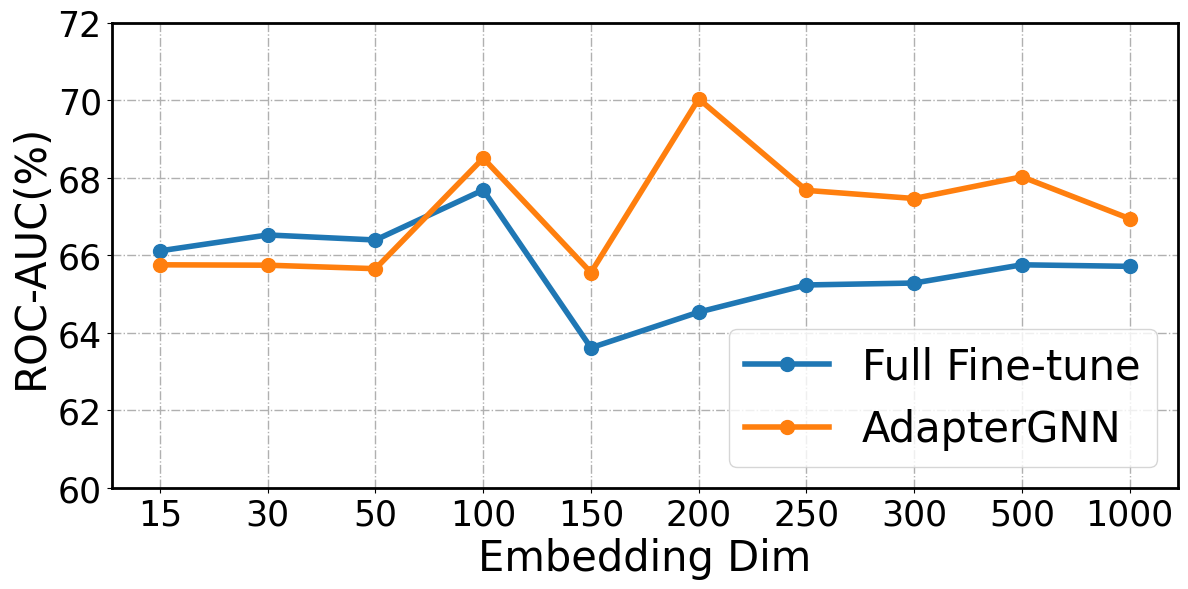

Python code for this plot:
# -*- coding: utf-8 -*-
"""
@Time    : 2022/3/1 16:16
[redacted]
@FileName: ssl_epoch.py
@Software: PyCharm
"""

import re

import matplotlib
import matplotlib.pyplot as plt

x = ['15', '30', '50', '100', '150', '200', '250', '300', '500', '1000']
y1 = [66.11, 66.52, 66.39, 67.68, 63.61, 64.53, 65.23, 65.28, 65.75, 65.71]
y2 = [65.75, 65.74, 65.65, 68.5, 65.55, 70.03, 67.67, 67.46, 68.02, 66.94]
y_range = [60, 72]
x_label = 'Embedding Dim'
title = 'abl_1_1'

# x = ['0.1', '0.2', '0.5', '1', '2', '3', '5']
# y1 = [66.07,	67.84,	64.37,	67.1,	65.28,	65.96,	63.76]
# y2 = [63.96,	65.37,	66.62,	66.58,	67.46,	68.3,	65.5]
# y_range = [60, 72]
# x_label = 'Middle Dim / Embedding Dim'
# title = 'abl_1_2'

# x = ['15',	'30',	'50',	'100',	'150',	'200',	'250',	'300',	'500',	'1000']
# y1 = [62.97166667,	64.78833333,	65.05833333,	68.495,	69.18666667,	69.94,	70.17333333,	69.85333333,	69.72166667,	67.575]
# y2 = [63.84333333,	65.245,	66.43,	69.29,	69.96666667,	70.65,	70.755,	71.15333333,	70.78166667,	68.49833333]
# y_range = [60, 72]
# x_label = 'Embedding Dim'
# title = 'model_size'

plt.rc('font', family="Times New Roman")
matplotlib.rcParams['pdf.fonttype'] = 42
matplotlib.rcParams['ps.fonttype'] = 42
plt.figure(figsize=(12, 6))

plt.ylim(ymax=y_range[1], ymin=y_range[0])

fontsize = 25
plt.grid(linestyle='-.', linewidth=1)
ax = plt.gca()
ax.spines['bottom'].set_linewidth(2)
ax.spines['left'].set_linewidth(2)
ax.spines['right'].set_linewidth(2)
ax.spines['top'].set_linewidth(2)

plt.plot(x, y1, '-o', ms=10, label='Full Fine-tune', linewidth=4)
plt.plot(x, y2, '-o', ms=10, label='AdapterGNN', linewidth=4)

plt.xlabel(x_label, fontsize=30)
plt.xticks(x, fontsize=fontsize)
plt.ylabel('ROC-AUC(%)', fontsize=30)
plt.legend(fontsize=30, loc="lower right")
plt.yticks(fontsize=fontsize)

plt.yticks(fontsize=fontsize)
# plt.title(title, fontsize=30)

plt.tight_layout()
plt.show()
# plt.savefig('/Users/<user>/Desktop/工作/研究/AdapterGNN/{}.pdf'.format(title), format='pdf', dpi=300, pad_inches=0)
